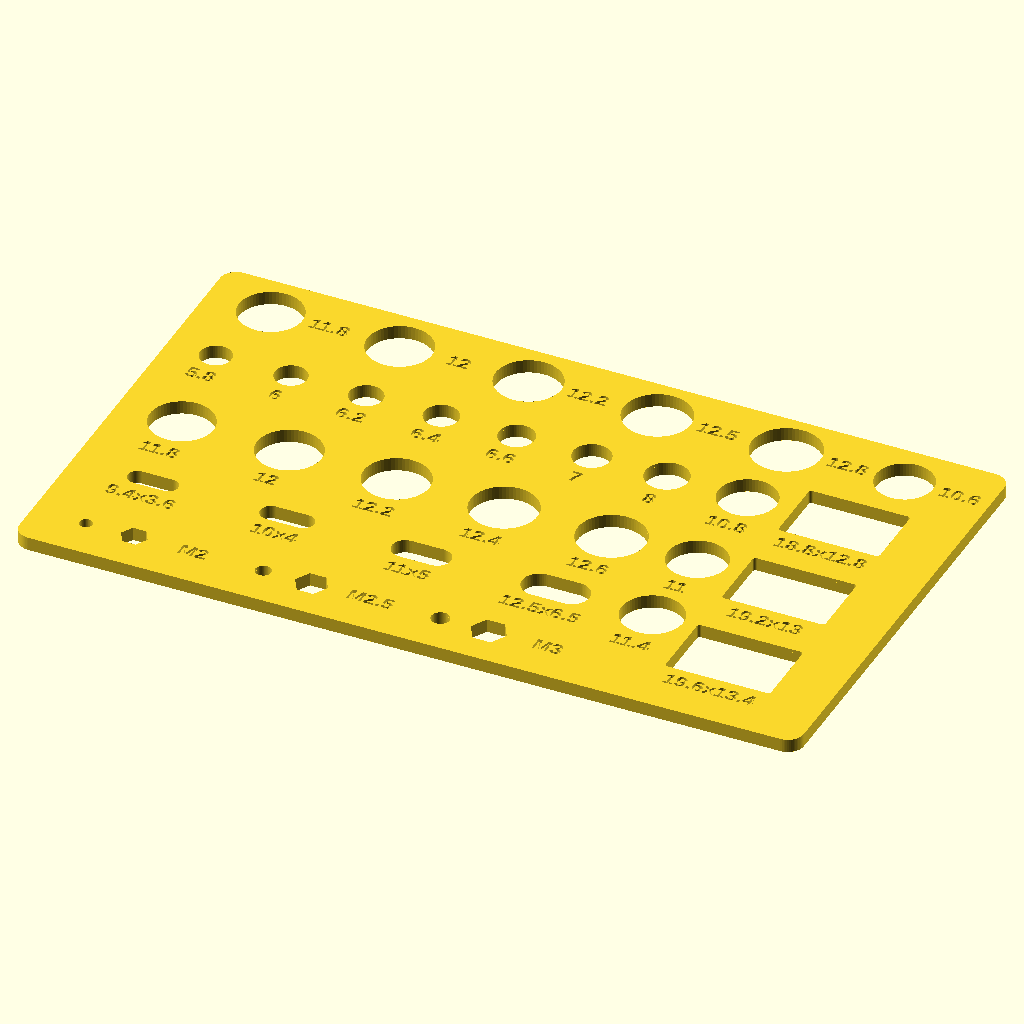
Cell 1: rendered with the file's own defaults.
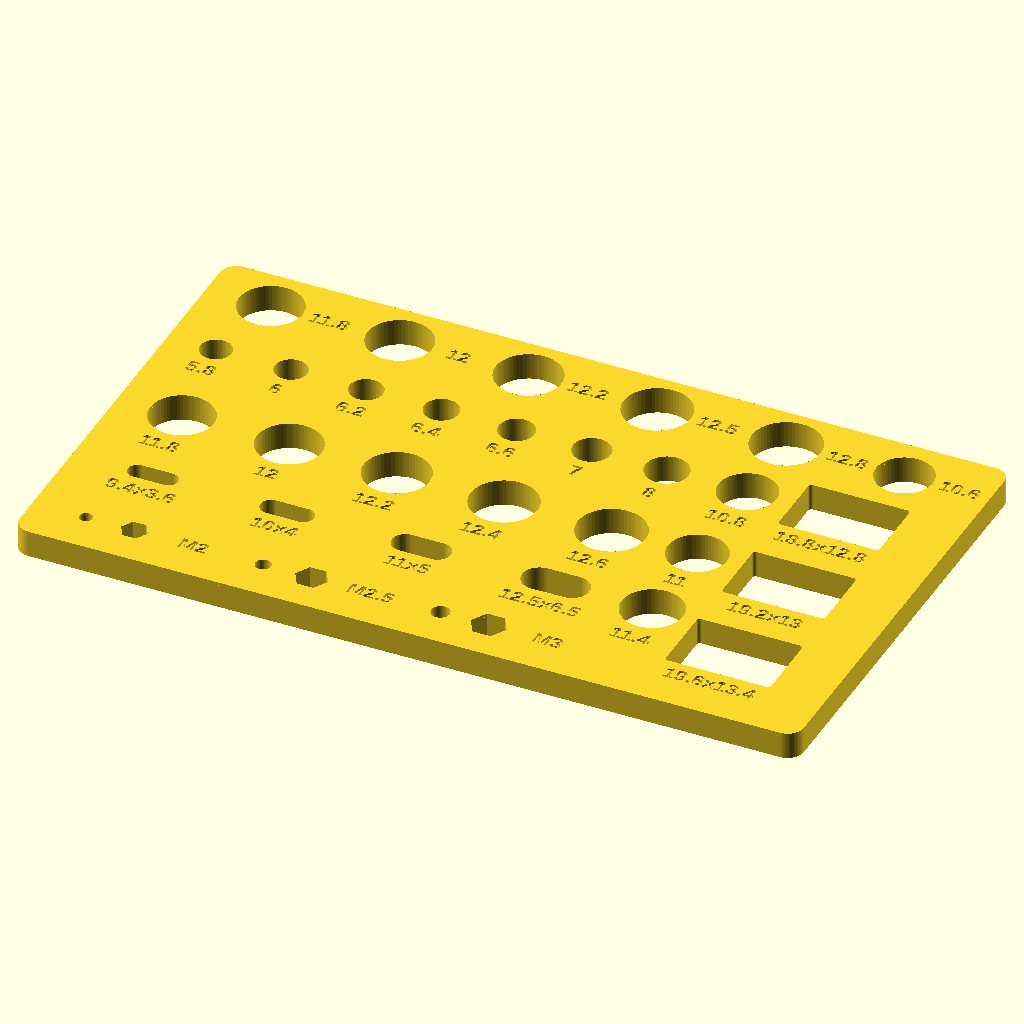
Cell 2: grosor = 5 (everything else at default).
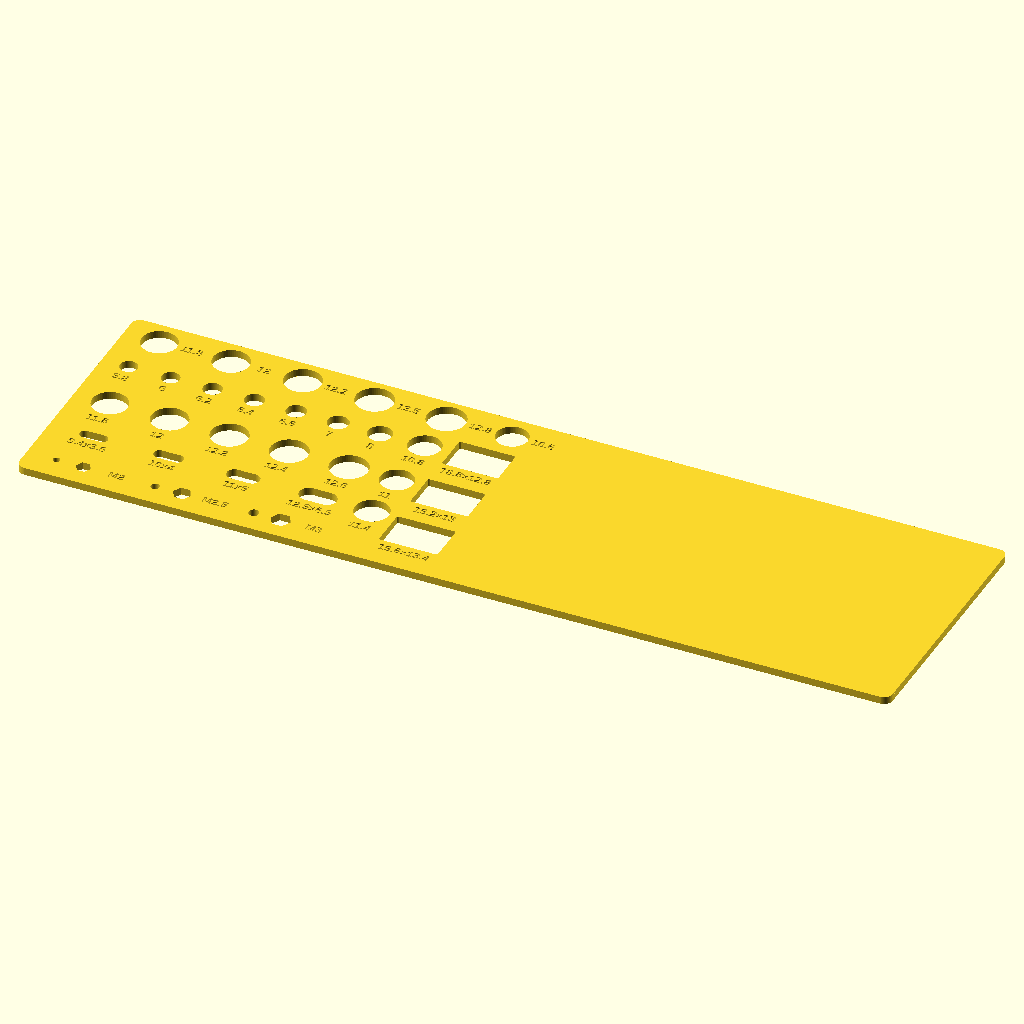
Cell 3 — ancho_placa set to 292, the other parameters unchanged.
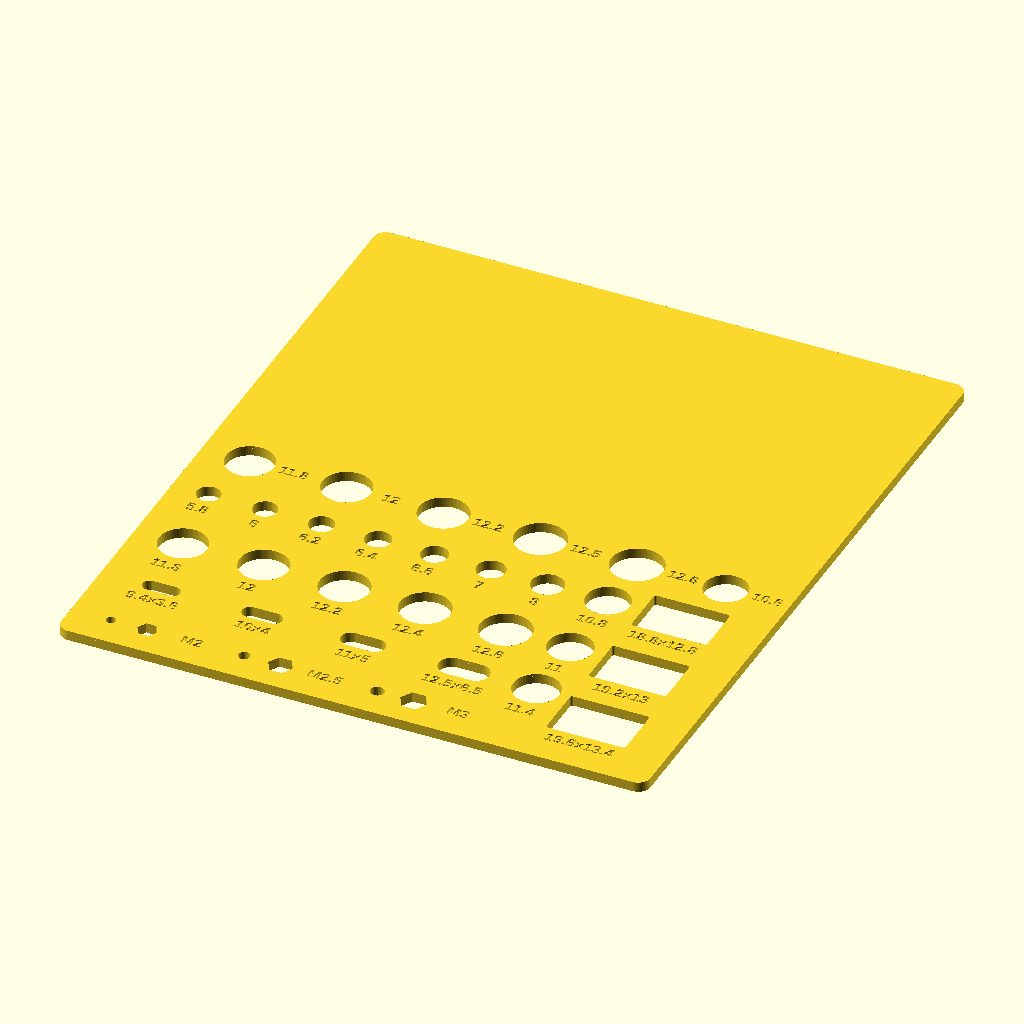
Cell 4 — alto_placa set to 172, the other parameters unchanged.
The same orthographic view direction (rotation 55°, 0°, 25°; colour scheme Cornfield) for every cell, with the view re-fitted per cell, so scale and position can differ between cells.
The OpenSCAD source (hardware/tabla-equilibrio/caja/prueba_encaje.scad):
// =====================================================================
//  PIEZA DE PRUEBA DE ENCAJE — caja de la tabla de equilibrio
// =====================================================================
//  Placa del mismo grosor que las paredes de la caja, con agujeros de
//  varios tamaños para descubrir cuál encaja mejor con cada pieza en TU
//  impresora y TU resina (la resina encoge un poco al curar).
//
//  Filas (de arriba abajo):
//    0. Conector GX12 de panel ......... Ø 11,8 – 12,8 mm (cable de 3 hilos a la bandera)
//    1. Jack 3,5 mm y portaled ......... Ø 5,8 – 8,0 mm
//    2. Pulsador de calibrar ........... Ø 11,8 – 12,6 mm
//    3. Ventana del USB-C .............. 4 tamaños de ventana redondeada
//    4. Tornillos y tuercas ............ agujero pasante + hexágono para tuerca
//       (M2, M2.5 y M3: el hexágono se prueba metiendo la tuerca)
//    Columna derecha: interruptor KCD1 (basculante) — 3 recortes rectangulares
//       alrededor de 19 × 13 mm; el bueno es el que lo sujeta por sus pestañas
//       sin holgura
//    Sueltos en los huecos libres: jack DC 5,5 × 2,1 de panel (DC-099), la
//       entrada de 5 V de la caja de la bandera ... Ø 10,6 – 11,4 mm
//
//  Cada agujero lleva grabada su medida debajo.
//  Uso: prueba cada pieza en los agujeros y apunta el más pequeño en
//  el que entra bien sin forzar. Esas medidas van a la caja definitiva.
// =====================================================================

grosor = 2.5;          // = grosor de pared de la caja
ancho_placa = 146;   // cabe plana en la impresora (153 × 87)
alto_placa = 86;     // casi el fondo de la impresora (87)
radio_esquina = 3;

grabado = 0.6;         // profundidad de los textos
tam_texto = 2.8;
fuente = "Liberation Sans:style=Bold";

$fn = 64;

// La pieza se construye en 2D (perfil con agujeros) y luego se extruye:
// OpenSCAD calcula las operaciones 2D al instante, mientras que restar
// textos en 3D con la versión 2021 tarda muchísimo al exportar (F6).

// Medidas a probar
agujeros_jack_led = [5.8, 6.0, 6.2, 6.4, 6.6, 7.0, 8.0];
agujeros_pulsador = [11.8, 12.0, 12.2, 12.4, 12.6];
ventanas_usb = [[9.4, 3.6], [10.0, 4.0], [11.0, 5.0], [12.5, 6.5]];  // [ancho, alto]
// [nombre, Ø pasante, entrecaras de la tuerca + holgura]
tornillos = [["M2", 2.4, 4.3], ["M2.5", 2.9, 5.3], ["M3", 3.4, 5.8]];
recortes_interruptor = [[18.8, 12.8], [19.2, 13.0], [19.6, 13.4]];  // [largo, ancho]
agujeros_gx12 = [11.8, 12.0, 12.2, 12.5, 12.8];   // rosca M12 del conector
// Jack DC de 5 V: [Ø, x, y]. No caben en fila, van en los huecos libres
agujeros_dc = [[10.6, 130, 77.5], [10.8, 108, 62], [11.0, 108, 42], [11.4, 108, 24]];

// Altura (Y) del centro de cada fila
fila_gx12 = 77.5;
fila_jack = 62;
fila_pulsador = 42;
fila_usb = 24;
fila_tornillos = 8;

// Columna del interruptor (a la derecha del resto)
columna_interruptor = 126;
filas_interruptor = [62, 40, 18];
radio_recorte = 0.6;  // esquinas casi vivas, como el cuerpo del interruptor

// ---------------------------------------------------------------------

module placa_2d() {
    hull()
        for (x = [radio_esquina, ancho_placa - radio_esquina],
             y = [radio_esquina, alto_placa - radio_esquina])
            translate([x, y]) circle(r = radio_esquina);
}

// Rectángulo con extremos redondos, como el contorno de un USB-C
module ventana_2d(an, al) {
    hull()
        for (dx = [-(an - al) / 2, (an - al) / 2])
            translate([dx, 0]) circle(d = al);
}

// Rectángulo con esquinas apenas redondeadas (centrado)
module recorte_2d(largo, ancho) {
    offset(r = radio_recorte)
        square([largo - 2 * radio_recorte, ancho - 2 * radio_recorte], center = true);
}

// Con $fn = 6, el diámetro de circle es entre vértices
module hexagono_2d(entrecaras) {
    circle(d = entrecaras / cos(30), $fn = 6);
}

module etiqueta_2d(texto) {
    text(texto, size = tam_texto, font = fuente, halign = "center", valign = "center");
}

// Todos los agujeros pasantes
module agujeros_2d() {
    for (i = [0 : len(agujeros_jack_led) - 1])
        translate([9 + i * 14, fila_jack]) circle(d = agujeros_jack_led[i]);

    for (i = [0 : len(agujeros_pulsador) - 1])
        translate([12 + i * 20, fila_pulsador]) circle(d = agujeros_pulsador[i]);

    for (i = [0 : len(ventanas_usb) - 1])
        translate([15 + i * 25, fila_usb]) ventana_2d(ventanas_usb[i][0], ventanas_usb[i][1]);

    for (i = [0 : len(tornillos) - 1]) {
        x0 = 10 + i * 33;
        translate([x0, fila_tornillos]) circle(d = tornillos[i][1]);
        translate([x0 + 9, fila_tornillos]) hexagono_2d(tornillos[i][2]);
    }

    for (i = [0 : len(recortes_interruptor) - 1])
        translate([columna_interruptor, filas_interruptor[i]])
            recorte_2d(recortes_interruptor[i][0], recortes_interruptor[i][1]);

    for (i = [0 : len(agujeros_gx12) - 1])
        translate([12 + i * 24, fila_gx12]) circle(d = agujeros_gx12[i]);

    for (a = agujeros_dc)
        translate([a[1], a[2]]) circle(d = a[0]);
}

// Las medidas grabadas bajo cada agujero
module etiquetas_2d() {
    for (i = [0 : len(agujeros_jack_led) - 1]) {
        d = agujeros_jack_led[i];
        translate([9 + i * 14, fila_jack - d / 2 - 3.2]) etiqueta_2d(str(d));
    }
    for (i = [0 : len(agujeros_pulsador) - 1]) {
        d = agujeros_pulsador[i];
        translate([12 + i * 20, fila_pulsador - d / 2 - 3.2]) etiqueta_2d(str(d));
    }
    for (i = [0 : len(ventanas_usb) - 1]) {
        v = ventanas_usb[i];
        translate([15 + i * 25, fila_usb - v[1] / 2 - 3.2]) etiqueta_2d(str(v[0], "x", v[1]));
    }
    for (i = [0 : len(tornillos) - 1])
        translate([10 + i * 33 + 20, fila_tornillos]) etiqueta_2d(tornillos[i][0]);
    for (i = [0 : len(recortes_interruptor) - 1]) {
        r = recortes_interruptor[i];
        translate([columna_interruptor, filas_interruptor[i] - r[1] / 2 - 3.2])
            etiqueta_2d(str(r[0], "x", r[1]));
    }
    // Al lado del agujero: debajo no cabe sin pisar la fila del jack
    for (i = [0 : len(agujeros_gx12) - 1])
        translate([12 + i * 24 + agujeros_gx12[i] / 2 + 5, fila_gx12]) etiqueta_2d(str(agujeros_gx12[i]));
    // El primero va en la fila del GX12: también con la medida al lado
    for (i = [0 : len(agujeros_dc) - 1]) {
        a = agujeros_dc[i];
        translate(i == 0 ? [a[1] + a[0] / 2 + 5, a[2]] : [a[1], a[2] - a[0] / 2 - 3.2]) etiqueta_2d(str(a[0]));
    }
}

// Capa inferior: placa con agujeros. Capa superior (los últimos 0,6 mm):
// además, sin las letras → quedan grabadas.
//
// capa = 0 → las dos (para verla en OpenSCAD con F5)
// capa = 1 / 2 → solo una, para exportar: así no hace falta la unión 3D,
// que es lo lento. exportar_stl.sh exporta las dos y las junta en un STL.
capa = 0;

if (capa != 2)
    linear_extrude(grosor - grabado)
        difference() { placa_2d(); agujeros_2d(); }

if (capa != 1)
    translate([0, 0, grosor - grabado])
        linear_extrude(grabado)
            difference() { placa_2d(); agujeros_2d(); etiquetas_2d(); }
Customizer parameters (derived from the source; name, type, default, range or options):
grosor: number, default 2.5
ancho_placa: number, default 146
alto_placa: number, default 86
radio_esquina: number, default 3
grabado: number, default 0.6
tam_texto: number, default 2.8
fuente: string, default "Liberation Sans:style=Bold"
fila_gx12: number, default 77.5
fila_jack: number, default 62
fila_pulsador: number, default 42
fila_usb: number, default 24
fila_tornillos: number, default 8
columna_interruptor: number, default 126
filas_interruptor: vector, default [62, 40, 18]
radio_recorte: number, default 0.6
